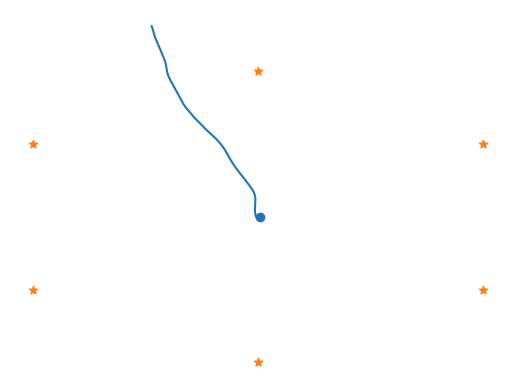

This chart was generated by the following Python code:
import matplotlib.pyplot as plt
import numpy as np

# Setup constants
dt = 0.5
alpha = 0.6
sigma = 0.5
v = 90
eta = 3

P = (1/20)*(15*np.eye(5)+np.ones((5,5)))
phi = np.zeros((6,6))
phi_tilde = np.array([[1,dt,dt**2/2],[0,1,dt],[0,0,alpha]])
phi[0:3,0:3]=phi_tilde
phi[3:,3:]=phi_tilde

psi_z = np.zeros((6,2))
psi_z_tilde = np.array([[dt**2/2,dt,0]]).T
psi_z[0:3,0:1] = psi_z_tilde
psi_z[3:,1:] = psi_z_tilde

psi_w = np.zeros((6,2))
psi_w_tilde = np.array([[dt**2/2,dt,1]]).T
psi_w[0:3,0:1] = psi_w_tilde
psi_w[3:,1:] = psi_w_tilde

dc_lookup = np.array([[0, 3.5, 0, 0, -3.5], [0, 0, 3.5, -3.5, 0]])
stations_x1 = [0,0,3464.1,3464.1,-3464.1,-3464.1]
stations_x2 = [4000,-4000,2000,-2000,-2000,2000]


def updateX_tilde(oldX, oldZ):
	W = np.random.multivariate_normal([0]*2, sigma**2 * np.eye(2)).reshape(2,1)

	newX = phi @ oldX + psi_z @ dc_lookup @ oldZ + psi_w @ W

	newZ = np.zeros((5,1))
	newZ[np.random.choice(a=[0,1,2,3,4], p=(P @ oldZ).flatten())] = 1

	return newX, newZ


def calcY(X):
	station_x1 = [0,0,3464.1,3464.1,-3464.1,-3464.1]
	station_x2 = [4000,-4000,2000,-2000,-2000,2000]

	Ys = np.zeros((6,1))
	for i in range(6):
		V = np.random.normal(0, 1.5)
		Ys[i,0] = v - 10*eta*np.log10(np.sqrt((X[0]-station_x1[i])**2 + (X[3]-station_x2[i])**2)) + V
	
	return Ys

def main():
	np.random.seed(14)
	m = 200


	# Plot stations
	plt.scatter(stations_x1, stations_x2, marker="*", color="C1")



	# Setup for particle
	X0 = np.random.multivariate_normal([0]*6, np.diag([500,5,5,200,5,5])).reshape(6,1)
	Z0 = np.zeros((5,1))
	Z0[np.random.randint(5)] = 1
	
	X = X0.copy()
	Z = Z0.copy()

	x1s = [X[0]]
	x2s = [X[3]]

	Ys = np.zeros((6, m))
	Ys[:, 0:1] = calcY(X)
	

	# Loop through iterations
	for i in range(m-1):
		X, Z = updateX_tilde(X, Z)
		x1s.append(X[0])
		x2s.append(X[3])
		Ys[:, i+1:i+2] = calcY(X)


	plt.scatter(X0[0], X0[3])
	plt.plot(x1s, x2s)
	plt.axis("off")
	plt.show()


	# SIS algorithm
	num_samples = 10
	sample = []

	for _ in range(num_samples):
		particle = []

		# Sample from initial
		X0 = np.random.multivariate_normal([0]*6, np.diag([500,5,5,200,5,5])).reshape(6,1)
		Z0 = np.zeros((5,1))
		Z0[np.random.randint(5)] = 1

		omega0 = ...
	

if __name__ == "__main__":
	main()

